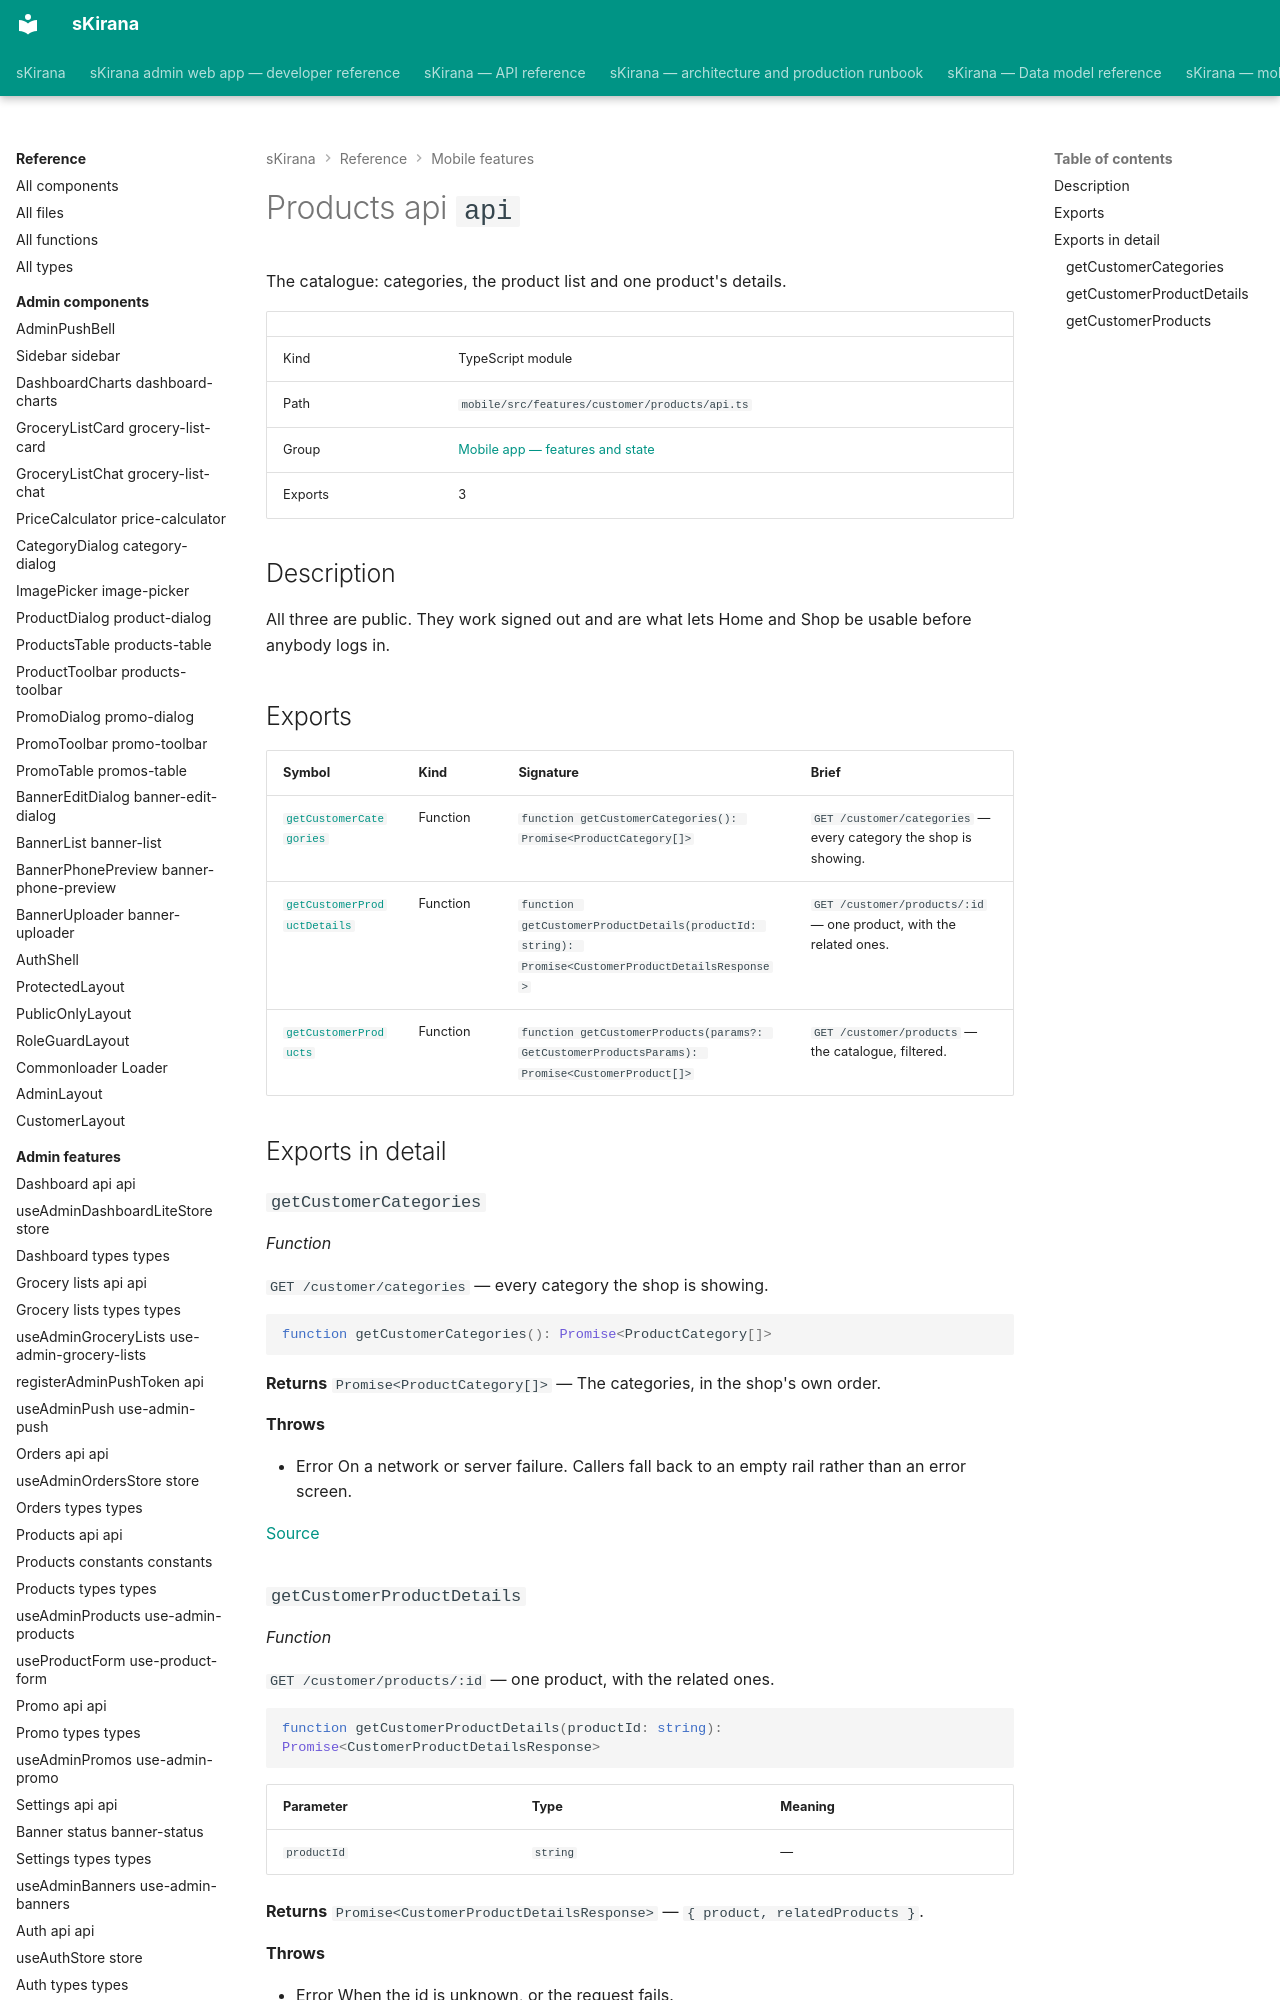

repository: shiv-anshu-gupta/TypeScriptProject · page: reference/mobile-features/features-customer-products-api/index.html · generator: mkdocs

# Products api `api`

The catalogue: categories, the product list and one product's details.

|  |  |
|---|---|
| Kind | TypeScript module |
| Path | `mobile/src/features/customer/products/api.ts` |
| Group | [Mobile app — features and state](index.md) |
| Exports | 3 |

## Description

All three are public. They work signed out and are what lets Home and Shop
be usable before anybody logs in.
